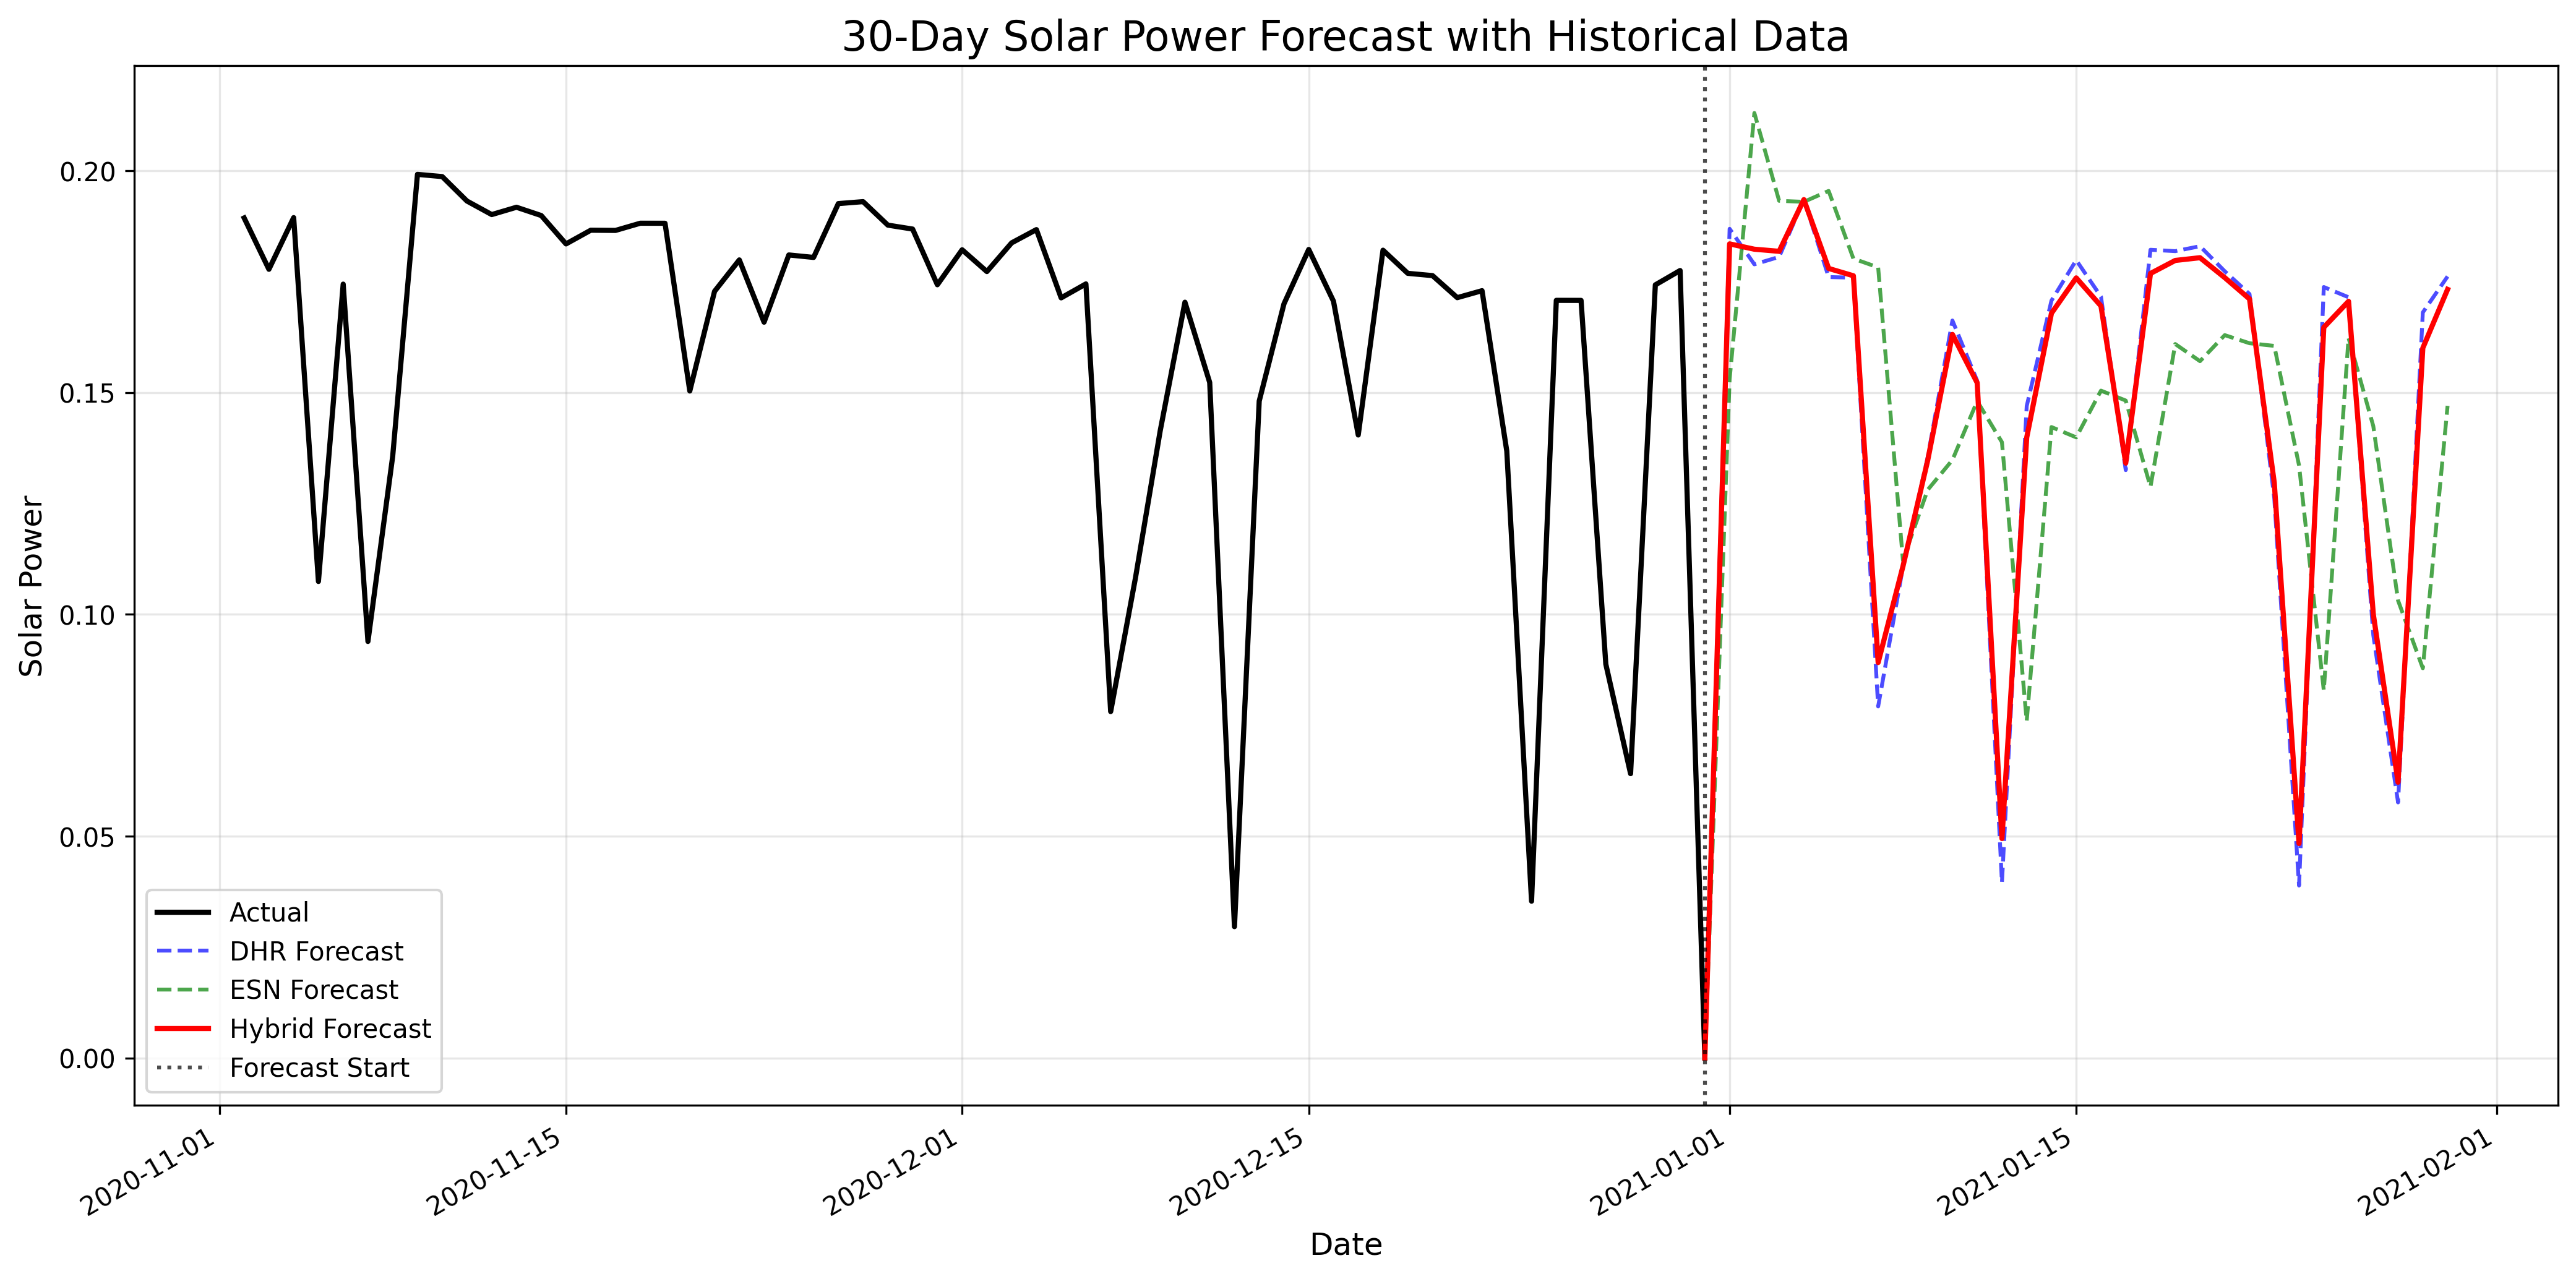

Data behind this chart, as committed beside it:
timestamp, dhr_forecast, esn_forecast, hybrid_forecast
2021-01-01, 0.1869, 0.153, 0.1835
2021-01-02, 0.1789, 0.213, 0.1823
2021-01-03, 0.1806, 0.1932, 0.1818
2021-01-04, 0.1936, 0.193, 0.1935
2021-01-05, 0.176, 0.1955, 0.178
2021-01-06, 0.1759, 0.1802, 0.1763
2021-01-07, 0.07923, 0.1782, 0.08913
2021-01-08, 0.1106, 0.1122, 0.1108
2021-01-09, 0.1354, 0.1281, 0.1347
2021-01-10, 0.1662, 0.1348, 0.1631
2021-01-11, 0.1527, 0.1481, 0.1522
2021-01-12, 0.03953, 0.1388, 0.04946
2021-01-13, 0.1469, 0.07595, 0.1398
2021-01-14, 0.1707, 0.1422, 0.1679
2021-01-15, 0.1798, 0.1399, 0.1758
2021-01-16, 0.1716, 0.1504, 0.1695
2021-01-17, 0.1325, 0.1482, 0.1341
2021-01-18, 0.1822, 0.1288, 0.1768
2021-01-19, 0.1819, 0.1609, 0.1798
2021-01-20, 0.183, 0.1571, 0.1804
2021-01-21, 0.1773, 0.1629, 0.1759
2021-01-22, 0.1722, 0.1611, 0.1711
2021-01-23, 0.1262, 0.1605, 0.1296
2021-01-24, 0.03886, 0.1336, 0.04833
2021-01-25, 0.1738, 0.08285, 0.1647
2021-01-26, 0.1715, 0.1623, 0.1706
2021-01-27, 0.09532, 0.1424, 0.1
2021-01-28, 0.05759, 0.1031, 0.06215
2021-01-29, 0.1681, 0.08785, 0.16
2021-01-30, 0.1762, 0.147, 0.1733
